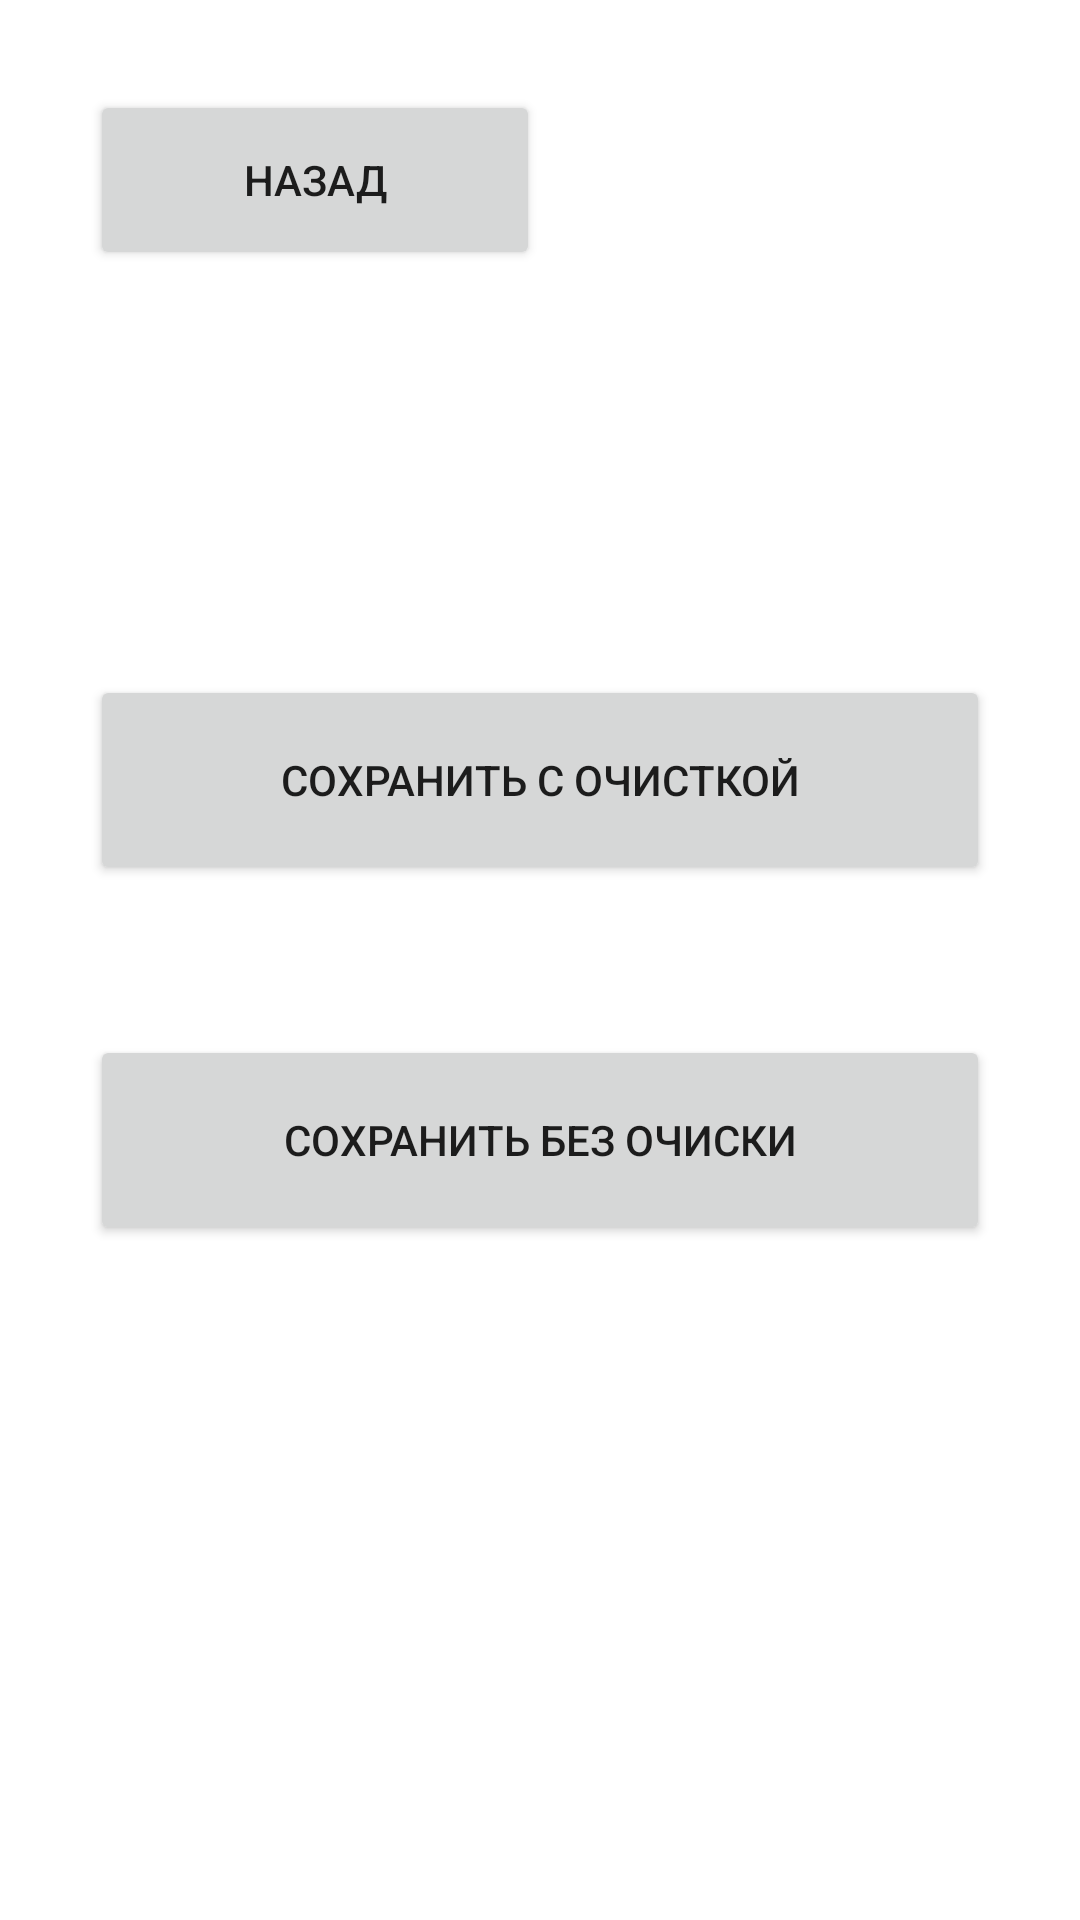

Write the Android layout XML for this screen, with the resource values it uses.
<!-- AndroidManifest.xml: application theme Theme.DiningRoom -->
<!-- res/layout/activity_save_document.xml -->
<?xml version="1.0" encoding="utf-8"?>
<androidx.constraintlayout.widget.ConstraintLayout xmlns:android="http://schemas.android.com/apk/res/android"
    xmlns:app="http://schemas.android.com/apk/res-auto"
    xmlns:tools="http://schemas.android.com/tools"
    android:layout_width="match_parent"
    android:layout_height="match_parent"
    tools:context=".save_document">

    <Button
        android:id="@+id/BTN_saveAndDelete"
        android:layout_width="300dp"
        android:layout_height="70dp"
        android:layout_marginBottom="120dp"
        android:text="Сохранить с очисткой"
        app:layout_constraintBottom_toBottomOf="parent"
        app:layout_constraintEnd_toEndOf="parent"
        app:layout_constraintStart_toStartOf="parent"
        app:layout_constraintTop_toTopOf="parent" />

    <Button
        android:id="@+id/BTN_simpleSave"
        android:layout_width="300dp"
        android:layout_height="70dp"
        android:layout_marginTop="50dp"
        android:text="Сохранить без очиски"
        app:layout_constraintEnd_toEndOf="parent"
        app:layout_constraintStart_toStartOf="parent"
        app:layout_constraintTop_toBottomOf="@+id/BTN_saveAndDelete" />

    <Button
        android:id="@+id/BTN_back"
        android:layout_width="150dp"
        android:layout_height="60dp"
        android:layout_marginStart="30dp"
        android:layout_marginTop="30dp"
        android:text="@string/back_button"
        app:layout_constraintStart_toStartOf="parent"
        app:layout_constraintTop_toTopOf="parent" />
</androidx.constraintlayout.widget.ConstraintLayout>
<!-- resources referenced by this layout -->
<resources>
  <string name="back_button">Назад</string>
  <style name="Theme.DiningRoom" parent="Theme.MaterialComponents.DayNight.NoActionBar">
          
          <item name="colorPrimary">@color/purple_500</item>
          <item name="colorPrimaryVariant">@color/purple_700</item>
          <item name="colorOnPrimary">@color/white</item>
          
          <item name="colorSecondary">@color/teal_200</item>
          <item name="colorSecondaryVariant">@color/teal_700</item>
          <item name="colorOnSecondary">@color/black</item>
          
          <item name="android:statusBarColor" tools:targetApi="l">?attr/colorPrimaryVariant</item>
          
      </style>
  <!-- not gathered from this repository: default colours our renderer supplied (Android Studio template values) -->
  <color name="purple_500">#FF6200EE</color>
  <color name="purple_700">#FF3700B3</color>
  <color name="teal_200">#FF03DAC5</color>
  <color name="teal_700">#FF018786</color>
  <color name="black">#FF000000</color>
  <color name="white">#FFFFFFFF</color>
</resources>
